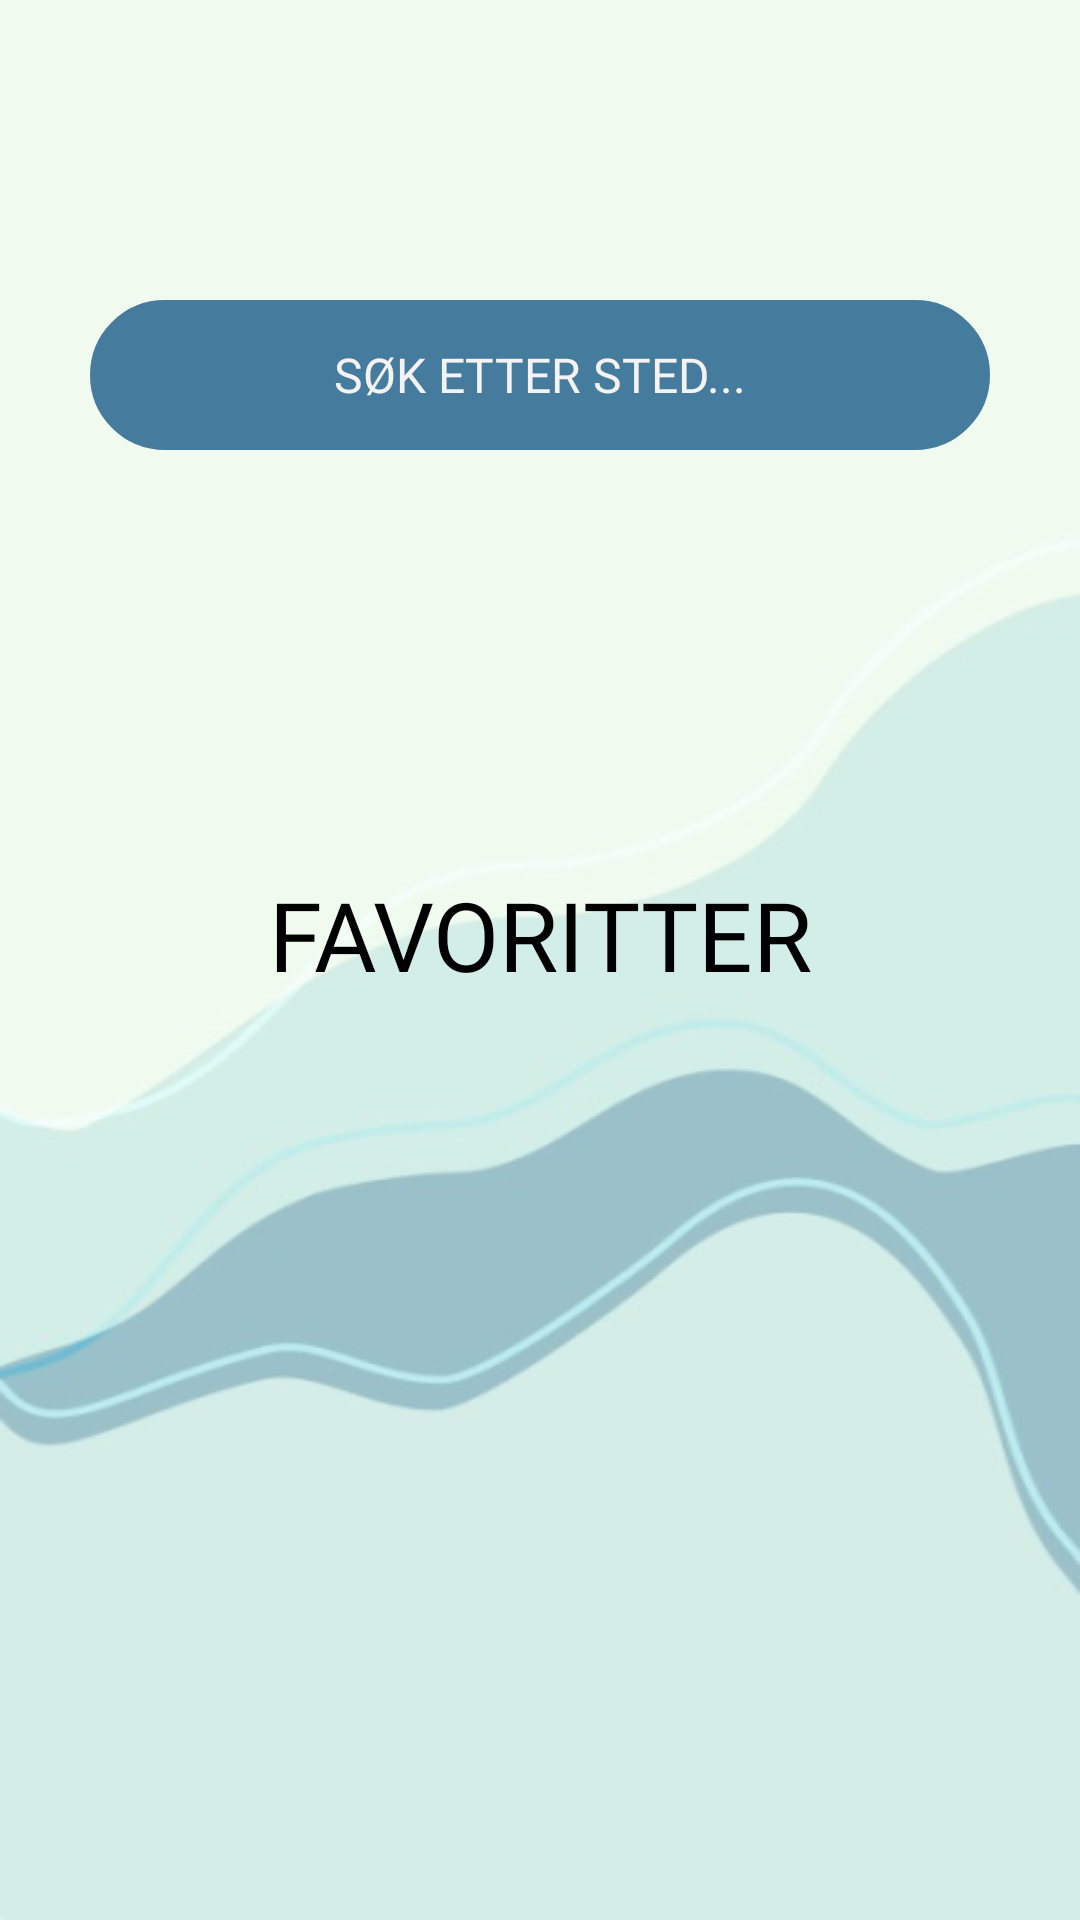

Write the Android layout XML for this screen, with the resource values it uses.
<!-- AndroidManifest.xml: application theme Theme.Prosjekt -->
<!-- res/layout/fragment_home.xml -->
<?xml version="1.0" encoding="utf-8"?>
<FrameLayout xmlns:android="http://schemas.android.com/apk/res/android"
    xmlns:tools="http://schemas.android.com/tools"
    xmlns:app="http://schemas.android.com/apk/res-auto"
    android:layout_width="match_parent"
    android:layout_height="match_parent"
    android:background="@drawable/background"
    tools:context=".HomeFragment">

    <AutoCompleteTextView
        android:id="@+id/autocomplete_search_bar"
        android:layout_width="300dp"
        android:layout_height="50dp"
        android:layout_gravity="center_horizontal"
        android:layout_marginTop="100dp"
        android:background="@drawable/search_field"
        android:ellipsize="start"
        android:fontFamily="@font/syne"
        android:hint="SØK ETTER STED..."
        android:textSize="16dp"
        android:textAlignment="center"
        android:textColor="@color/white"
        android:textColorHint="#F4F2F2"
        app:boxStrokeWidth="0dp"
        app:boxStrokeWidthFocused="0dp" />

    <LinearLayout
        android:layout_width="match_parent"
        android:layout_height="match_parent"
        android:layout_marginLeft="0.5dp"
        android:layout_marginRight="0.5dp"
        android:layout_marginTop="280dp"
        android:background="@drawable/favorites"
        android:orientation="vertical">
        <TextView
            android:layout_width="match_parent"
            android:layout_height="55dp"
            android:layout_marginTop="10dp"
            android:gravity="center_horizontal"
            android:text="FAVORITTER"
            android:textSize="32dp"
            android:textColor="@color/black"
            android:fontFamily="@font/syne"/>

        <androidx.recyclerview.widget.RecyclerView
            android:id="@+id/recyclerView"
            android:layout_width="match_parent"
            android:layout_height="match_parent"
            android:paddingBottom="10dp"
            android:clipToPadding="false"
            android:layout_gravity="center_horizontal"/>
    </LinearLayout>

</FrameLayout>
<!-- resources referenced by this layout -->
<resources>
  <color name="black">#FF000000</color>
  <color name="white">#FFFFFFFF</color>
  <!-- drawable background: png bitmap (drawable, 60541 bytes) -->
  <!-- drawable search_field (drawable) -->
  <?xml version="1.0" encoding="UTF-8"?>
  <shape xmlns:android="http://schemas.android.com/apk/res/android">
      <solid android:color="@color/test"/>
  
      <stroke android:width="3dp"
          android:color="@color/test"
          />
  
      <padding android:left="1dp"
          android:top="1dp"
          android:right="1dp"
          android:bottom="1dp"
          />
  
      <corners android:bottomRightRadius="70dp" android:bottomLeftRadius="70dp"
          android:topLeftRadius="70dp" android:topRightRadius="70dp"/>
  </shape>
  <style name="Theme.Prosjekt" parent="Theme.MaterialComponents.DayNight.NoActionBar">
          
          <item name="colorPrimary">@color/test</item>
          <item name="colorPrimaryVariant">@color/test</item>
          <item name="colorOnPrimary">@color/white</item>
          
          <item name="colorSecondary">@color/light_blue</item>
          <item name="colorSecondaryVariant">@color/light_blue</item>
          <item name="colorOnSecondary">@color/black</item>
          
          <item name="android:statusBarColor" tools:targetApi="l">?attr/colorPrimaryVariant</item>
          
      </style>
  <color name="test">#457B9D</color>
  <color name="light_blue">#66BCDE</color>
</resources>
